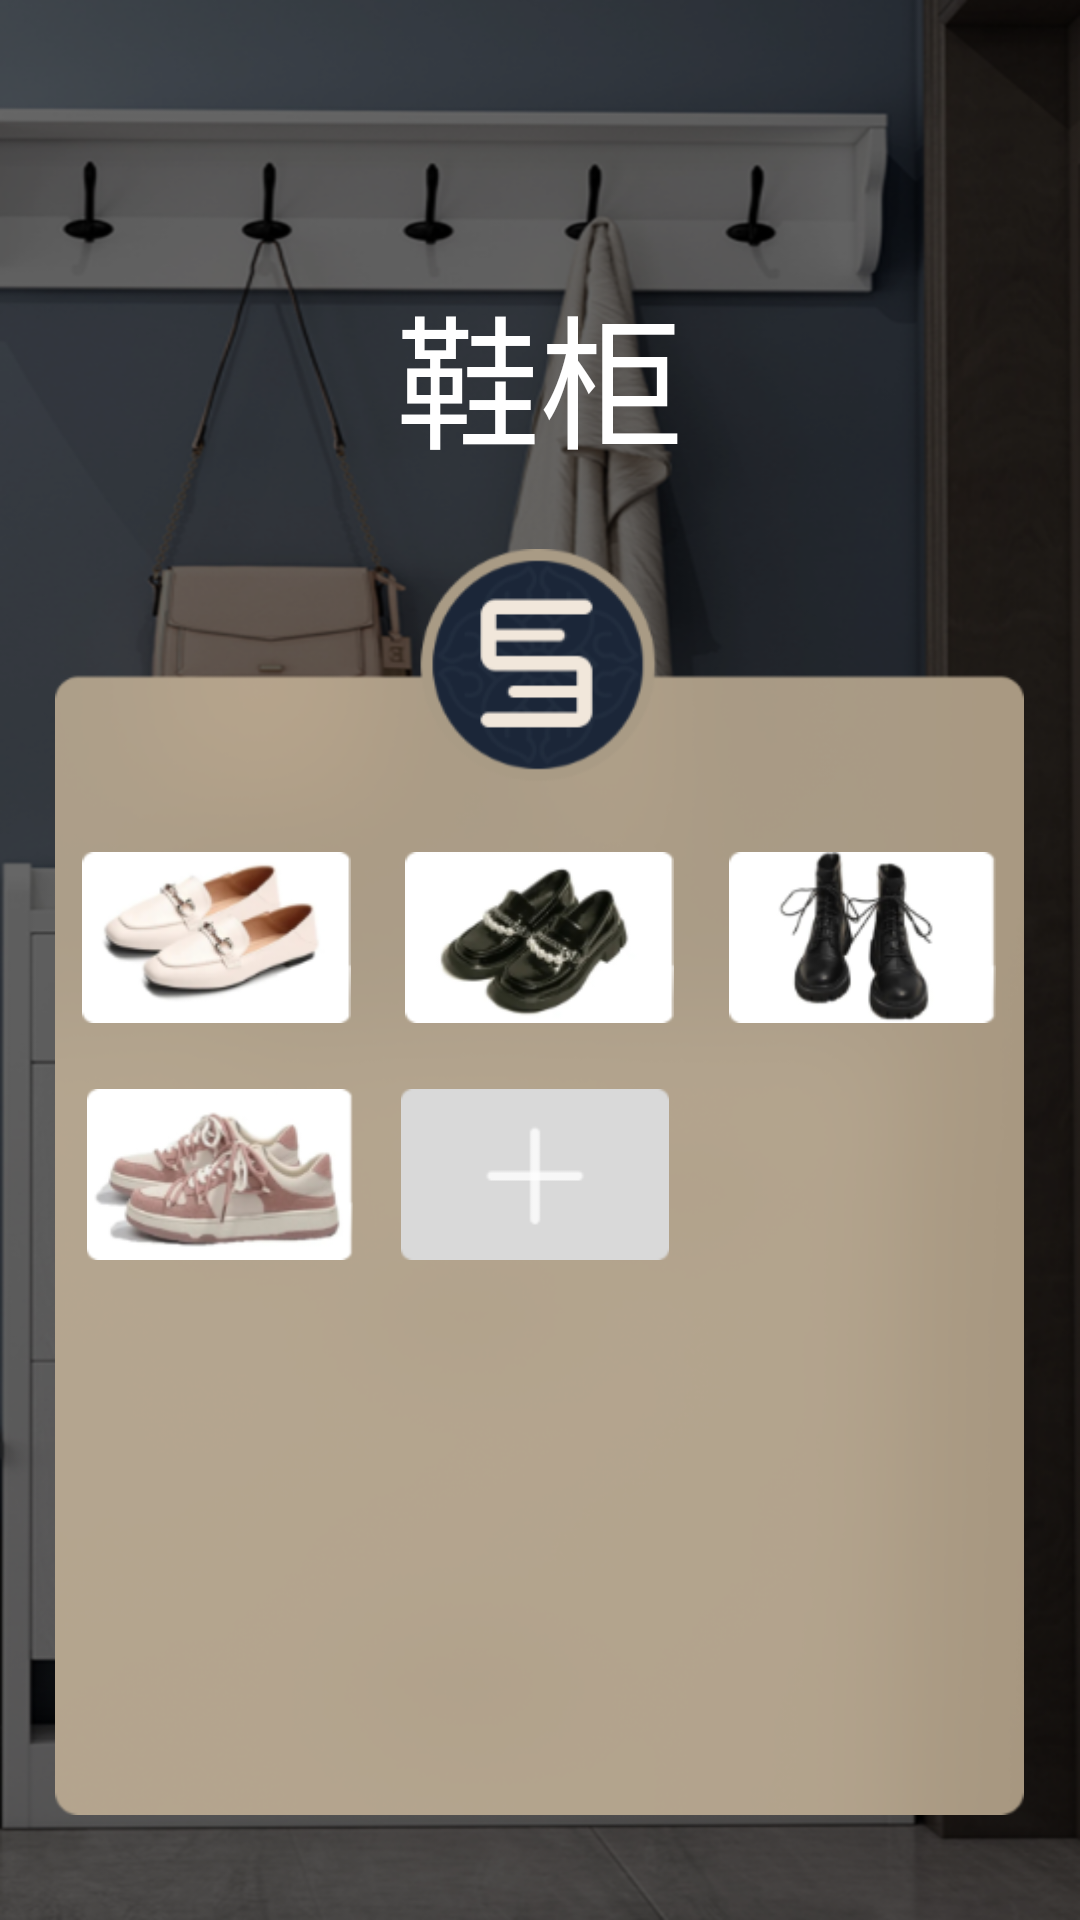

Android layout source for this screen:
<!-- AndroidManifest.xml: application theme Theme.Cloudhouse -->
<!-- res/layout/activity_shoe_cabinet.xml -->
<?xml version="1.0" encoding="utf-8"?>
<RelativeLayout
    xmlns:android="http://schemas.android.com/apk/res/android"
    xmlns:tools="http://schemas.android.com/tools"
    android:layout_width="match_parent"
    android:layout_height="match_parent"
    tools:context=".ShoeCabinetActivity"
    android:background="@mipmap/shoe_background">

    <TextView
        android:id="@+id/shoe_cabinet_text"
        android:layout_width="wrap_content"
        android:layout_height="wrap_content"
        android:text="@string/shoe_cabinet"
        android:textSize="48sp"
        android:layout_centerHorizontal="true"
        android:layout_marginTop="90dp"
        android:textColor="#FFFFFF"/>

    <RelativeLayout
        android:layout_width="323dp"
        android:layout_height="422dp"
        android:background="@mipmap/shoe_back"
        android:layout_below="@id/shoe_cabinet_text"
        android:layout_centerHorizontal="true"
        android:layout_marginTop="23dp">

        <LinearLayout
            android:id="@+id/shoes_first_line"
            android:layout_width="match_parent"
            android:layout_height="wrap_content"
            android:layout_marginTop="101dp"
            android:orientation="horizontal"
            tools:ignore="UselessParent">

            <ImageView
                android:id="@+id/shoe_1"
                android:layout_width="90dp"
                android:layout_height="57dp"
                android:src="@mipmap/shoe_1"
                android:layout_weight="1"
                android:contentDescription="@string/todo" />

            <ImageView
                android:id="@+id/shoe_2"
                android:layout_width="90dp"
                android:layout_height="57dp"
                android:src="@mipmap/shoe_2"
                android:layout_weight="1"
                android:contentDescription="@string/todo"/>

            <ImageView
                android:id="@+id/shoe_3"
                android:layout_width="90dp"
                android:layout_height="57dp"
                android:src="@mipmap/shoe_3"
                android:layout_weight="1"
                android:contentDescription="@string/todo"/>

        </LinearLayout>

        <LinearLayout
            android:id="@+id/shoes_second_line"
            android:layout_width="match_parent"
            android:layout_height="wrap_content"
            android:layout_below="@id/shoes_first_line"
            android:layout_marginTop="22dp"
            android:layout_marginStart="10dp"
            android:orientation="horizontal"
            tools:ignore="UselessParent">

            <ImageView
                android:layout_width="90dp"
                android:layout_height="57dp"
                android:src="@mipmap/shoe_4"
                android:contentDescription="@string/todo" />

            <ImageView
                android:layout_width="90dp"
                android:layout_height="57dp"
                android:layout_marginStart="15dp"
                android:src="@mipmap/add_second"
                android:contentDescription="@string/todo"/>

        </LinearLayout>

    </RelativeLayout>

</RelativeLayout>
<!-- resources referenced by this layout -->
<resources>
  <!-- mipmap add_second: png bitmap (mipmap-mdpi, 1112 bytes) -->
  <!-- mipmap shoe_1: png bitmap (mipmap-mdpi, 12393 bytes) -->
  <!-- mipmap shoe_2: png bitmap (mipmap-mdpi, 12465 bytes) -->
  <!-- mipmap shoe_3: png bitmap (mipmap-mdpi, 11263 bytes) -->
  <!-- mipmap shoe_4: png bitmap (mipmap-mdpi, 16000 bytes) -->
  <!-- mipmap shoe_back: png bitmap (mipmap-mdpi, 87112 bytes) -->
  <!-- mipmap shoe_background: png bitmap (mipmap-mdpi, 591672 bytes) -->
  <string name="shoe_cabinet">鞋柜</string>
  <string name="todo">TODO</string>
  <style name="Theme.Cloudhouse" parent="Theme.AppCompat.DayNight.NoActionBar">
          
          <item name="colorPrimary">@color/purple_500</item>
          <item name="colorPrimaryVariant">@color/purple_700</item>
          <item name="colorOnPrimary">@color/white</item>
          
          <item name="colorSecondary">@color/teal_200</item>
          <item name="colorSecondaryVariant">@color/teal_700</item>
          <item name="colorOnSecondary">@color/black</item>
          
          <item name="android:statusBarColor" tools:targetApi="l">?attr/colorPrimaryVariant</item>
          
      </style>
  <!-- not gathered from this repository: default colours our renderer supplied (Android Studio template values) -->
  <color name="purple_500">#FF6200EE</color>
  <color name="purple_700">#FF3700B3</color>
  <color name="teal_200">#FF03DAC5</color>
  <color name="teal_700">#FF018786</color>
  <color name="black">#FF000000</color>
  <color name="white">#FFFFFFFF</color>
</resources>
